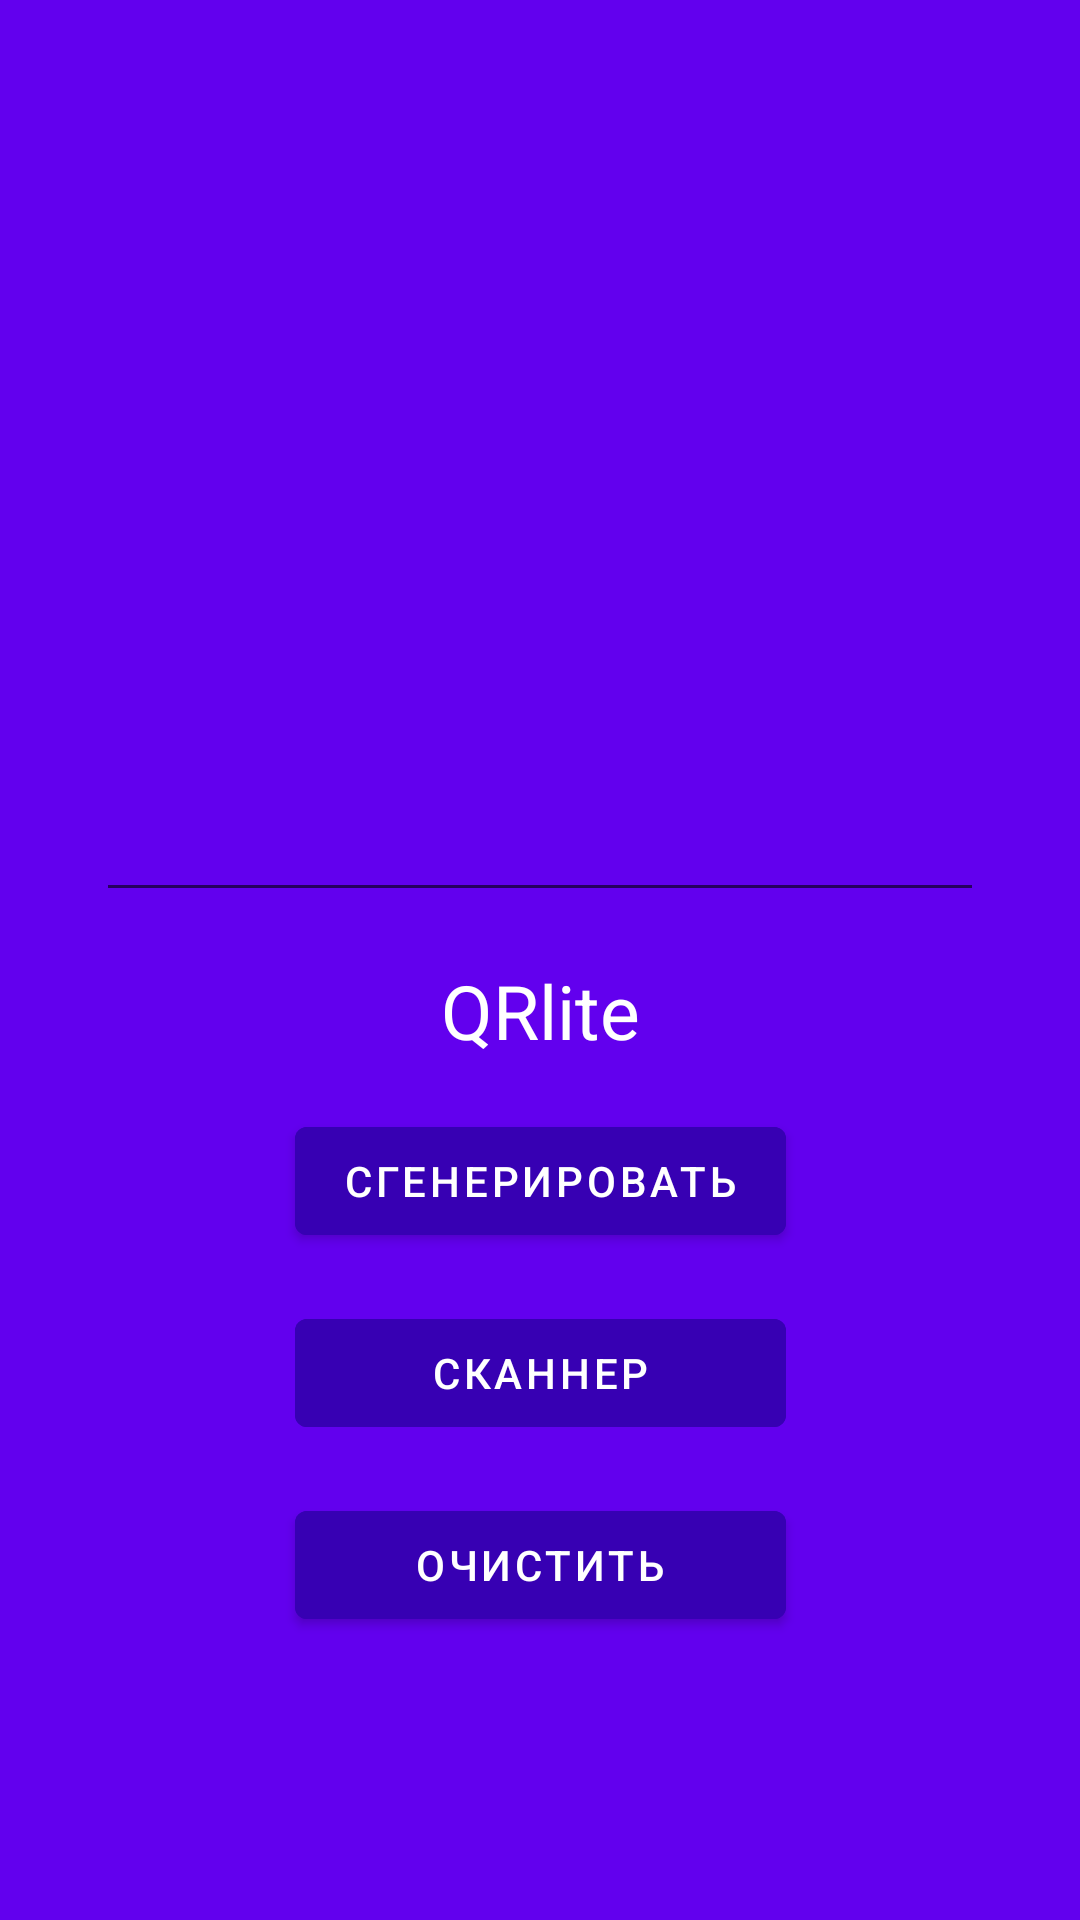

Here is an Android app screen rendered from its layout file. Give the layout XML and the strings, colors and styles it references.
<!-- AndroidManifest.xml: application theme Theme.QRlite -->
<!-- res/layout/fragment_main.xml -->
<?xml version="1.0" encoding="utf-8"?>
<androidx.constraintlayout.widget.ConstraintLayout xmlns:android="http://schemas.android.com/apk/res/android"
    xmlns:tools="http://schemas.android.com/tools"
    android:layout_width="match_parent"
    android:layout_height="match_parent"
    android:background="@color/color_primary"
    xmlns:app="http://schemas.android.com/apk/res-auto"
    tools:context=".screen.MainFragment">

    <ImageView
        android:id="@+id/imQr"
        android:layout_width="128dp"
        android:layout_height="wrap_content"
        app:layout_constraintBottom_toBottomOf="parent"
        app:layout_constraintEnd_toEndOf="parent"
        app:layout_constraintStart_toStartOf="parent"
        app:layout_constraintTop_toTopOf="parent"
        app:layout_constraintVertical_bias="0.076"
        tools:srcCompat="@tools:sample/avatars" />

    <EditText
        android:id="@+id/etQr"
        android:layout_width="match_parent"
        android:layout_height="wrap_content"
        android:layout_marginStart="32dp"
        android:layout_marginEnd="32dp"
        app:layout_constraintBottom_toBottomOf="parent"
        app:layout_constraintEnd_toEndOf="parent"
        app:layout_constraintHorizontal_bias="0.0"
        app:layout_constraintStart_toStartOf="parent"
        app:layout_constraintTop_toTopOf="parent"
        app:layout_constraintVertical_bias="0.439" />

    <TextView
        android:id="@+id/tvQr"
        android:layout_width="wrap_content"
        android:layout_height="wrap_content"
        android:layout_marginTop="16dp"
        android:textColor="@color/text_variant1"
        android:gravity="center"
        android:text="@string/app_name"
        android:textSize="25sp"
        app:layout_constraintEnd_toEndOf="@+id/etQr"
        app:layout_constraintStart_toStartOf="@+id/etQr"
        app:layout_constraintTop_toBottomOf="@+id/etQr" />

    <com.google.android.material.button.MaterialButton
        android:id="@+id/btGenerator"
        android:text="Сгенерировать"
        android:textColor="@color/text"
        android:backgroundTint="@color/color_primary_variant1"
        android:layout_width="wrap_content"
        android:layout_height="wrap_content"
        android:layout_marginTop="16dp"
        app:layout_constraintEnd_toEndOf="@+id/tvQr"
        app:layout_constraintStart_toStartOf="@+id/tvQr"
        app:layout_constraintTop_toBottomOf="@+id/tvQr" />

    <com.google.android.material.button.MaterialButton
        android:id="@+id/btScanner"
        android:layout_width="0dp"
        android:layout_height="wrap_content"
        android:layout_marginTop="16dp"
        style="@style/Widget.MaterialComponents.Button.TextButton"
        android:backgroundTint="@color/color_primary_variant1"
        android:text="Сканнер"
        android:textColor="@color/text"
        app:layout_constraintEnd_toEndOf="@+id/btGenerator"
        app:layout_constraintHorizontal_bias="0.0"
        app:layout_constraintStart_toStartOf="@+id/btGenerator"
        app:layout_constraintTop_toBottomOf="@+id/btGenerator" />

    <com.google.android.material.button.MaterialButton
        android:id="@+id/btClear"
        android:backgroundTint="@color/color_primary_variant1"
        android:layout_width="0dp"
        android:layout_height="wrap_content"
        android:text="очистить"
        android:textColor="@color/text"
        android:layout_marginTop="16dp"
        app:layout_constraintEnd_toEndOf="@+id/btScanner"
        app:layout_constraintHorizontal_bias="0.0"
        app:layout_constraintStart_toStartOf="@+id/btScanner"
        app:layout_constraintTop_toBottomOf="@+id/btScanner" />


</androidx.constraintlayout.widget.ConstraintLayout>
<!-- resources referenced by this layout -->
<resources>
  <color name="color_primary">#6200EE</color>
  <color name="color_primary_variant1">#3700B3</color>
  <color name="text">#FFFFFF</color>
  <color name="text_variant1">#FFFFFF</color>
  <string name="app_name">QRlite</string>
  <style name="Theme.QRlite" parent="Theme.MaterialComponents.DayNight.NoActionBar">
          
          <item name="colorPrimary">@color/purple_500</item>
          <item name="colorPrimaryVariant">@color/purple_700</item>
          <item name="colorOnPrimary">@color/text</item>
          
          <item name="colorSecondary">@color/teal_200</item>
          <item name="colorSecondaryVariant">@color/teal_700</item>
          <item name="colorOnSecondary">@color/black</item>
          
          <item name="android:statusBarColor" tools:targetApi="l">?attr/colorPrimaryVariant</item>
          
      </style>
  <color name="purple_500">#FF6200EE</color>
  <color name="purple_700">#FF3700B3</color>
  <color name="teal_200">#FF03DAC5</color>
  <color name="teal_700">#FF018786</color>
  <color name="black">#FF000000</color>
</resources>
